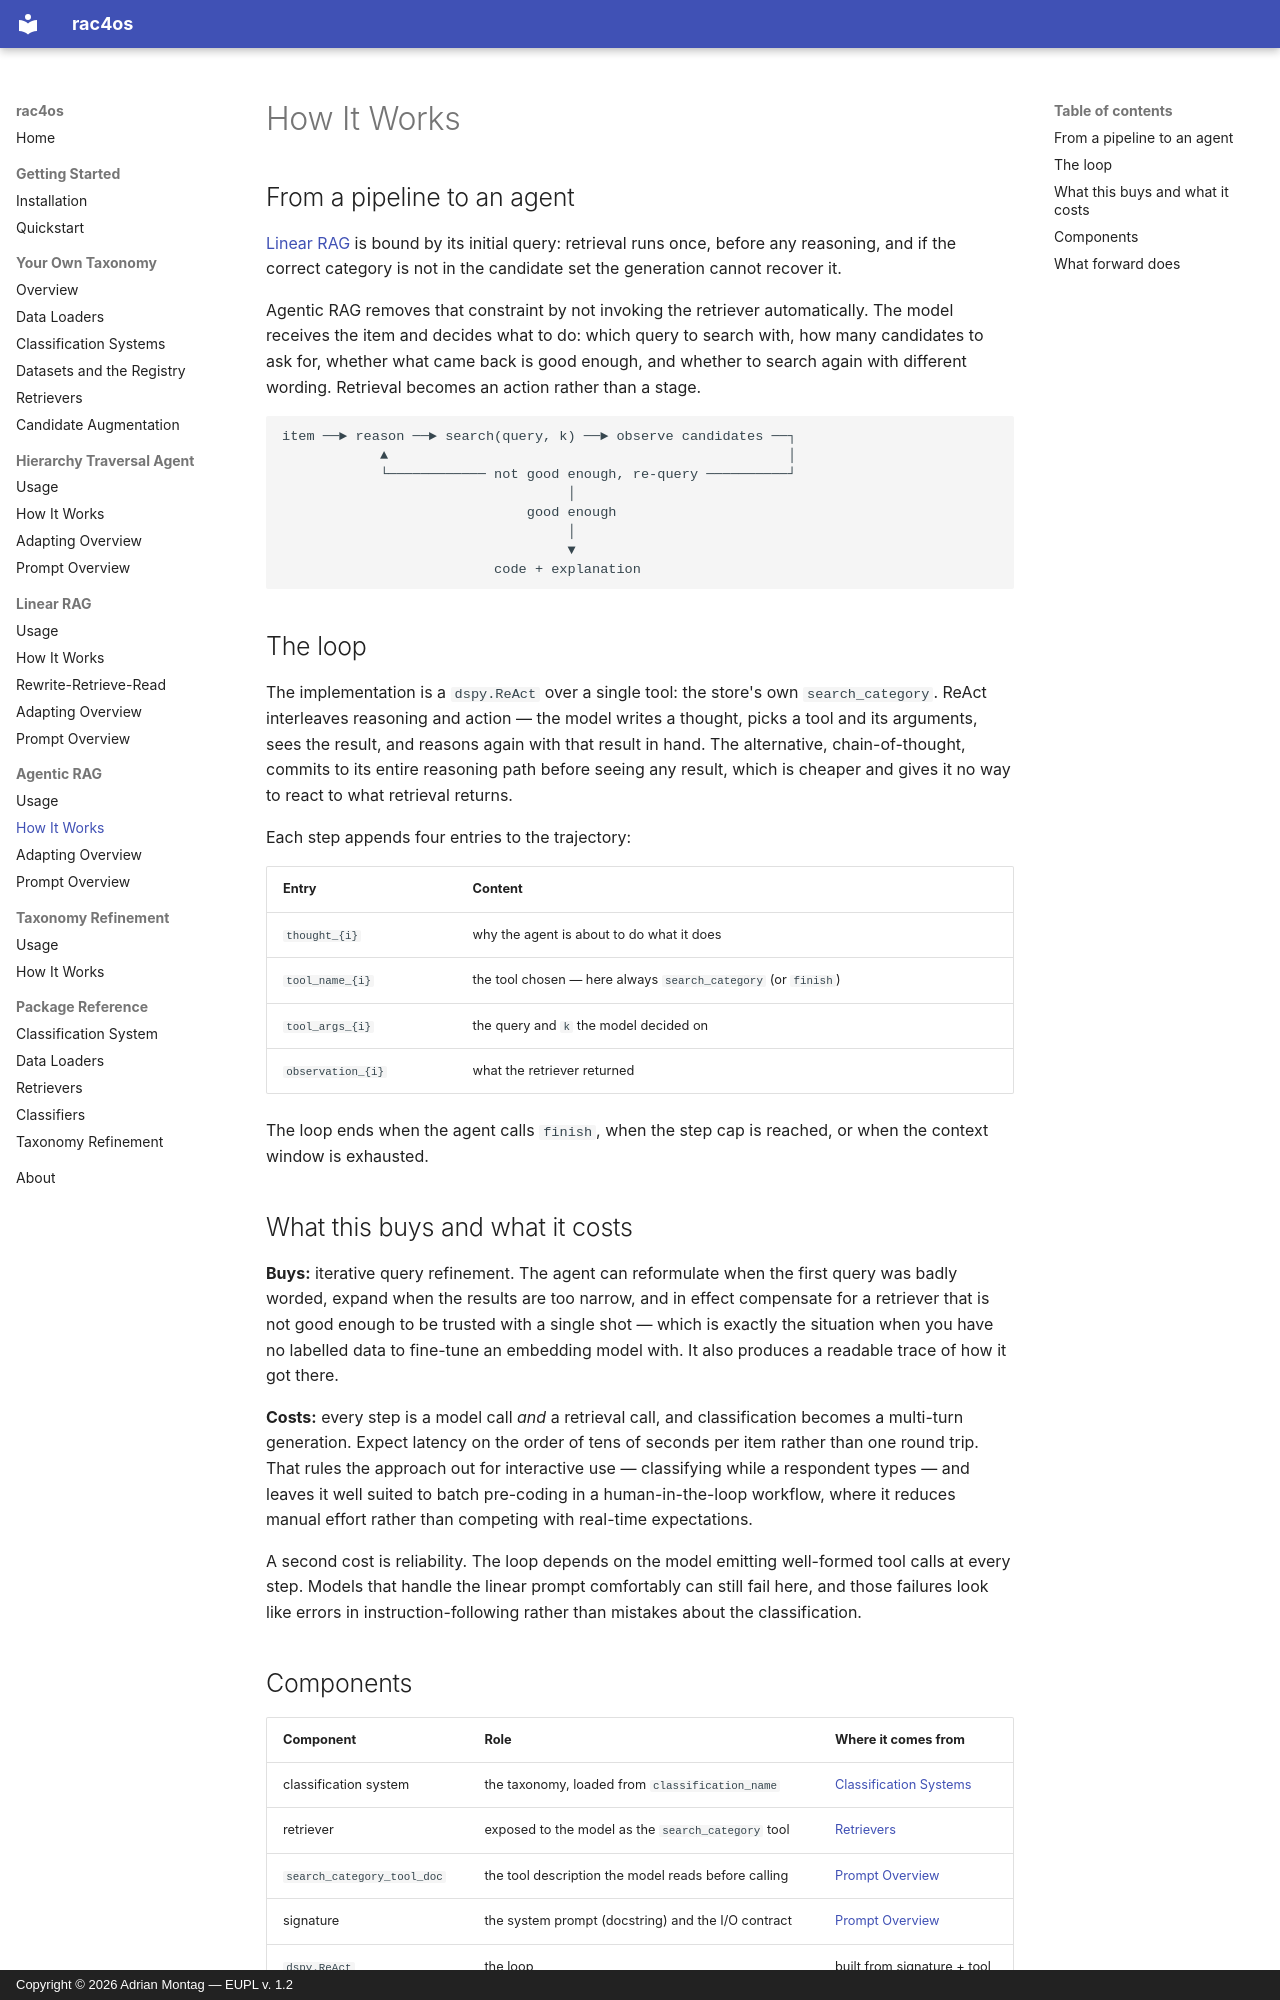

repository: adimo20/hcs4os · page: agentic-rag/how-it-works/index.html · generator: mkdocs · copyright: Copyright © 2026 Adrian Montag — EUPL v. 1.2

# How It Works

## From a pipeline to an agent

[Linear RAG](../linear-rag/how-it-works.md) is bound by its initial query: retrieval runs
once, before any reasoning, and if the correct category is not in the candidate set the
generation cannot recover it.

Agentic RAG removes that constraint by not invoking the retriever automatically. The
model receives the item and decides what to do: which query to search with, how many
candidates to ask for, whether what came back is good enough, and whether to search
again with different wording. Retrieval becomes an action rather than a stage.

```
item ──► reason ──► search(query, k) ──► observe candidates ──┐
            ▲                                                 │
            └──────────── not good enough, re-query ──────────┘
                                   │
                              good enough
                                   │
                                   ▼
                          code + explanation
```

## The loop

The implementation is a `dspy.ReAct` over a single tool: the store's own
`search_category`. ReAct interleaves reasoning and action — the model writes a thought,
picks a tool and its arguments, sees the result, and reasons again with that result in
hand. The alternative, chain-of-thought, commits to its entire reasoning path before
seeing any result, which is cheaper and gives it no way to react to what retrieval
returns.

Each step appends four entries to the trajectory:

| Entry             | Content                                       |
| ----------------- | --------------------------------------------- |
| `thought_{i}`     | why the agent is about to do what it does     |
| `tool_name_{i}`   | the tool chosen — here always `search_category` (or `finish`) |
| `tool_args_{i}`   | the query and `k` the model decided on        |
| `observation_{i}` | what the retriever returned                   |

The loop ends when the agent calls `finish`, when the step cap is reached, or when the
context window is exhausted.

## What this buys and what it costs

**Buys:** iterative query refinement. The agent can reformulate when the first query was
badly worded, expand when the results are too narrow, and in effect compensate for a
retriever that is not good enough to be trusted with a single shot — which is exactly the
situation when you have no labelled data to fine-tune an embedding model with. It also
produces a readable trace of how it got there.

**Costs:** every step is a model call *and* a retrieval call, and classification becomes
a multi-turn generation. Expect latency on the order of tens of seconds per item rather
than one round trip. That rules the approach out for interactive use — classifying while
a respondent types — and leaves it well suited to batch pre-coding in a human-in-the-loop
workflow, where it reduces manual effort rather than competing with real-time
expectations.

A second cost is reliability. The loop depends on the model emitting well-formed tool
calls at every step. Models that handle the linear prompt comfortably can still fail here,
and those failures look like errors in instruction-following rather than mistakes about
the classification.
